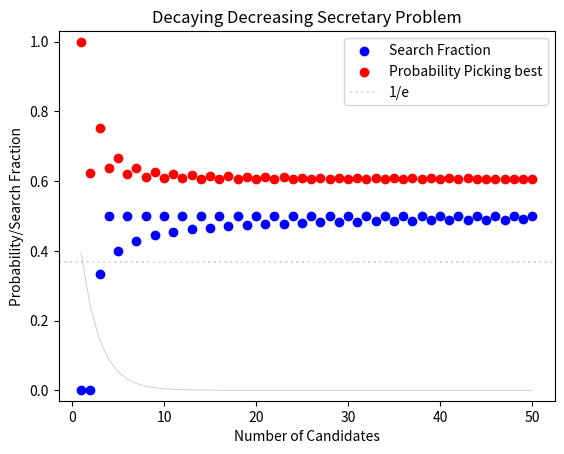

Recreate this plot in Python.
import numpy as np
import math
import itertools
import pandas as pd
import matplotlib.pyplot as plt


#
# def probability_best_chosen_BR(n, l, k):
#     if k == 1:
#         return 1
#     if l == 0 and k != 1:
#         return 0
#     elif 1 < k <= (n - l + 1):
#         if l <= (math.factorial(n - l - 1) * math.factorial(n - k))/(math.factorial(n - 2) * math.factorial(n - k - l)):  # confirm the right bound
#             numerator = 0
#             for i in range(2, k):
#              numerator += (1 / (i - 1)) * ((math.factorial(l) * math.factorial(n - l - 1) * math.factorial(n - i - 1)) /
#                                           (math.factorial(l - 1) * math.factorial(n - l - i)))
#             denominator = math.factorial(n - 1)
#             return numerator / denominator
#         elif l > (math.factorial(n - l - 1) * math.factorial(n - k))/(math.factorial(n - 2) * math.factorial(n - k - l)):
#             sum = 0
#             for i in range(l + 1, n):
#                 sum += (1 / (i - 1))
#             return (l / (n - 1)) * sum
#     elif  k > (n - l + 1):
#         sum = 0
#         for i in range(l + 1, n):
#             sum += (1 / (i - 1))
#         return (l / (n - 1)) * sum
#     else:
#         print("Error")
#         return "Error"


def probability_best_chosen_BR(n, l, k):
    if k == 1:
        return 1
    if l == 0 and k != 1:
        return 0
    elif 1 < k < (n - l + 1):
        # print(n)
        # print(l)
        # print(k)
        if l < (math.factorial(n - l - 1) * math.factorial(n - k)) / (
                math.factorial(n - 2) * math.factorial(n - k - l)):  # confirm the right bound
            numerator = 0
            for i in range(2, k):
                numerator += (1 / (i - 1)) * (
                        (math.factorial(l) * math.factorial(n - l - 1) * math.factorial(n - i - 1)) /
                        (math.factorial(l - 1) * math.factorial(n - l - i)))
            denominator = math.factorial(n - 1)
            return numerator / denominator
        elif l == (math.factorial(n - l - 1) * math.factorial(n - k)) / (
                math.factorial(n - 2) * math.factorial(n - k - l)):
            numerator = 0
            for i in range(2, k):
                numerator += (1 / (i - 1)) * (
                        (math.factorial(l) * math.factorial(n - l - 1) * math.factorial(n - i - 1)) /
                        (math.factorial(l - 1) * math.factorial(n - l - i)))
            denominator = math.factorial(n - 1)
            a = numerator / denominator
            sum = 0
            for i in range(l + 1, n):
                sum += (1 / (i - 1))
            b = (l / (n - 1)) * sum
            return max(a, b)
        elif l >= (math.factorial(n - l - 1) * math.factorial(n - k)) / (
                math.factorial(n - 2) * math.factorial(n - k - l)):
            sum = 0
            for i in range(l + 1, n):
                sum += (1 / (i - 1))
            return (l / (n - 1)) * sum
    elif k >= (n - l + 1):
        sum = 0
        for i in range(l + 1, n):
            sum += (1 / (i - 1))
        return (l / (n - 1)) * sum
    else:
        print("Error")
        return "Error"


""" This function finds the best l for a given number of applicants"""
"It goes through each possible l and calculates the sum of probabilities for that l and n for each k"


def best_l(n):
    l_probs = np.zeros(n)
    unweighted = np.ones(n)
    # weights = uniform_weight(unweighted)
    # weights = linear_decreasing_weight(unweighted)
    # weights = exponential_decreasing_weight(unweighted)
    # weights = geometric_decreasing_weight(unweighted, 0.8)
    # weights = harmonic_decreasing_weight(unweighted)
    weights = decaying_decreasing_weight(unweighted, 0.5)

    print("The weights are")
    print(weights)
    # weights = decaying_decreasing_weight(unweighted, 0.5)
    print("we are in best l")
    print(weights)
    print(sum(weights))
    for l in range(0, n):
        summ = 0
        for k in range(1, n + 1):
            summ += probability_best_chosen_BR(n, l, k) * weights[k-1]
        l_probs[l] = summ
    return l_probs


""" This code shows what the best response of each candidate is"""
# n = 10
# cols = 2
# l = 9
# best_choices = np.zeros((n, cols))
# for i in range(0, n):
#     k = i + 1
#     if 1 <= k < (n - l + 1):
#         if l < (math.factorial(n - l - 1) * math.factorial(n - k)) / (
#                 math.factorial(n - 2) * math.factorial(n - k - l)):
#             best_choices[i, 0] = 1
#         elif l >= (math.factorial(n - l - 1) * math.factorial(n - k)) / (
#                 math.factorial(n - 2) * math.factorial(n - k - l)):
#             best_choices[i, 0] = (n - l)
#     elif k >= (n - l + 1):
#         best_choices[i, 0] = (n - l)
#     else:
#         print("We got an error")
#     best_choices[i, 1] = probability_best_chosen_BR(n, l, k)


# print(best_choices)


def table_it(table):
    index = []
    for a in range(0, n):
        current_k = str(a + 1)
        index.append("k = " + current_k)

    df = pd.DataFrame(table, columns=['Best alpha', 'Probability picking best'], index=index)
    return df


" This is for printing the best responses and employer utility"

# df = table_it(best_choices)
# print(df)
# print(df.to_latex(index=True))

" Here will be the plot for fixed n and vary l. should be quadratic"
" so we get an array with employer utility and l"

n = 50  # This could change


def varied_l(n):
    columns = 2
    output = np.zeros((n, columns))
    for l in range(0, n):
        summ = 0
        for k in range(1, n + 1):
            summ += probability_best_chosen_BR(n, l, k)
            # Get prob. of picking best
            # for every l get the probability of picking the best
        output[l, 0] = l / n
        output[l, 1] = summ / n
    return output


# plotable = varied_l(n)
# print(plotable)
#
# # Create a new figure and an axes
# fig, ax = plt.subplots()
#
# # Scatter plot
# ax.scatter(plotable[:, 0], plotable[:, 1], label='Data points')
#
# # Setting the limit for x and y axis
# ax.set_xlim(0, 1)
# ax.set_ylim(0, 1)
#
# # Label x and y axis
# ax.set_xlabel('X-axis')
# ax.set_ylabel('Y-axis')
#
# # Title for the plot
# ax.set_title('Scatter plot of x and y values')
#
# # Displaying the legend
# ax.legend()
#
# # Display the plot
# plt.show()


# n = 4
# probs = best_l(n)
# print("here is probbs")
# print(probs)
# print(sum(probs))
# print(probs / n)
# print(sum(probs / n))
# # max value of probs
# max_value = np.max(probs)
# print(max_value)
#
# print("here is the agr stuff")
# print(np.argmax(probs))
# print(np.max(probs))
# bestL = np.where(probs == max_value)
#
#
def many_n(n_max):
    output = np.zeros((n_max+1, 3))
    # best_l = np.zeros(n_max)
    for n in range(1, n_max+1):
        l_probs = best_l(n)
        print("This is l_probs")
        print(l_probs)
        # probabilities = l_probs / n
        # print(probabilities)
        # print(sum(probabilities))
        # print("NOW IS ADJUSTED")
        # adjusted_probabilities = uniform_weight(l_probs)
        # adjusted_probabilities = linear_decreasing_weight(l_probs)
        # adjusted_probabilities = exponential_decreasing_weight(l_probs)
        # adjusted_probabilities = geometric_decreasing_weight(l_probs, 0.8)
        # adjusted_probabilities = harmonic_decreasing_weight(l_probs)
        # adjusted_probabilities = decaying_decreasing_weight(l_probs, 0.7)
        # initial_amount = 1.0
        # decay_constant = 0.1
        # time_points = np.linspace(0, 10, 10)
        # adjusted_probabilities = radioactive_decay(l_probs, )

        # print(adjusted_probabilities)
        # print(sum(adjusted_probabilities))
        max_value = np.max(l_probs)
        best_l_2 = np.argmax(l_probs)
        print("This is max value")
        print(max_value)
        print("This is best l_2")
        print(best_l_2)
        output[n, 0] = n
        output[n, 1] = best_l_2 / n
        output[n, 2] = max_value

    return output


test = np.ones(10)
print(test)


def uniform_weight(cumulative_probability):
    return cumulative_probability / len(cumulative_probability)


# print("Uniform")
# print(uniform_weight(test))
# print(sum(uniform_weight(test)))

" Not working "


def linear_decreasing_weight(cumulative_probability):
    adjusted_probability = np.zeros(len(cumulative_probability))
    for i in range(0, len(cumulative_probability)):
        adjusted_probability[i] = 2 * cumulative_probability[i] * ((len(cumulative_probability) - (i)) / (
                len(cumulative_probability) * (len(cumulative_probability) + 1)))
    return adjusted_probability


# print("linear decreasing")
# print(linear_decreasing_weight(test))
# print(sum(linear_decreasing_weight(test)))


def exponential_decreasing_weight(cumulative_probability):
    adjusted_probability = np.zeros(len(cumulative_probability))
    total_weight = 0
    for i in range(0, len(cumulative_probability)):
        adjusted_probability[i] = (cumulative_probability[i] * 2 ** (len(cumulative_probability) - (i))) / (
                (2 ** ((len(cumulative_probability) + 1))) - 1)
        total_weight += adjusted_probability[i]

    adjusted_probability /= total_weight

    return adjusted_probability


# print("exponential decreasing")
# print(exponential_decreasing_weight(test))
# print(sum(exponential_decreasing_weight(test)))


def geometric_decreasing_weight(cumulative_probability, r):
    a = (1 - r) / (1 - r ** (len(cumulative_probability)))
    adjusted_probability = np.zeros(len(cumulative_probability))
    for i in range(0, len(cumulative_probability)):
        # adjusted_probability[i] = (cumulative_probability[i] * a * r ** (len(cumulative_probability) - (i + 1)))
        adjusted_probability[i] = cumulative_probability[i] * a * r ** i
    return adjusted_probability


# print("geometric decreasing")
# print(geometric_decreasing_weight(test, .5))
# print(sum(geometric_decreasing_weight(test, .5)))


def harmonic_decreasing_weight(cumulative_probability):
    n = len(cumulative_probability)
    adjusted_probability = np.zeros(n)
    harmonic_sum = sum(1 / (i + 1) for i in range(n))
    for i in range(n):
        adjusted_probability[i] = cumulative_probability[i] / harmonic_sum / (i + 1)

    return adjusted_probability


# print("harmonic decreasing")
# print(harmonic_decreasing_weight(test))
# print(sum(harmonic_decreasing_weight(test)))


def decaying_decreasing_weight(cumulative_probability, decay_constant):
    n = len(cumulative_probability)
    adjusted_probability = np.zeros(n)

    for i in range(n):
        adjusted_probability[i] = np.exp(-decay_constant * i)

    return adjusted_probability / sum(adjusted_probability)


# print("decaying decreasing")
# print(decaying_decreasing_weight(test, 0.7))
# print(sum(decaying_decreasing_weight(test, 0.7)))


output = many_n(50)
# print(output)
output = output[1:]
print(output)
#
weights = np.ones(50)
# weights = uniform_weight(weights)
# weights = linear_decreasing_weight(weights)
# weights = exponential_decreasing_weight(weights)
# weights = geometric_decreasing_weight(weights, 0.8)
# weights = harmonic_decreasing_weight(weights)
weights = decaying_decreasing_weight(weights, 0.5)

print(weights)
# print(sum(weights))


# Create the plot
plt.scatter(output[:, 0], output[:, 1], c='blue', label='Search Fraction')
plt.scatter(output[:, 0], output[:, 2], c='red', label='Probability Picking best')
plt.axhline(1 / np.e, color='gray', linestyle='dotted', alpha=0.3, label='1/e')
plt.xlabel('Number of Candidates')
plt.ylabel('Probability/Search Fraction')
plt.title('Decaying Decreasing Secretary Problem')
plt.legend()
plt.ylim(-0.03, 1.03)  # Set the y-axis limits to 0 and 1

# Add the faint line for 'weights' across the x-axis
plt.plot(output[0:, 0], weights, color='gray', linewidth=0.5, alpha=0.5)
# Display the plot
plt.show()
#
# [redacted]
# # filename = "plot1.png"
# # plt.savefig((folder_path + '\\' + filename))
# import math
#
print(1 / math.e)

# import Classic as classic

# output1 = classic.multiple_n(50)
# output1 = output1[1:]
# print(output1)
#
# print("Next is combined")
# combined_output = np.hstack((output1[:, [0, 1, 2]], output[:, 1:]))
# print(combined_output)
#
# # Create the plot
# plt.scatter(combined_output[:, 0], combined_output[:, 1], c='blue', label='Classic Search Fraction')
# plt.scatter(combined_output[:, 0], combined_output[:, 2], c='red', label='Classic Success Rate')
# plt.scatter(combined_output[:, 0], combined_output[:, 3], c='green', label='Competitive Search Fraction')
# plt.scatter(combined_output[:, 0], combined_output[:, 4], c='purple', label='Competitive Success Rate')
#
# plt.axhline(1/np.e, color='gray', linestyle='dotted', alpha=0.3, label='1/e')
# plt.xlabel('Number of Candidates')
# plt.ylabel('Probability/Search Fraction')
# plt.title('Comparison between Secretary Problem')
# plt.legend()
# plt.ylim(-0.01, 1.01)  # Set the y-axis limits to 0 and 1
#
# # Display the plot
# plt.show()
